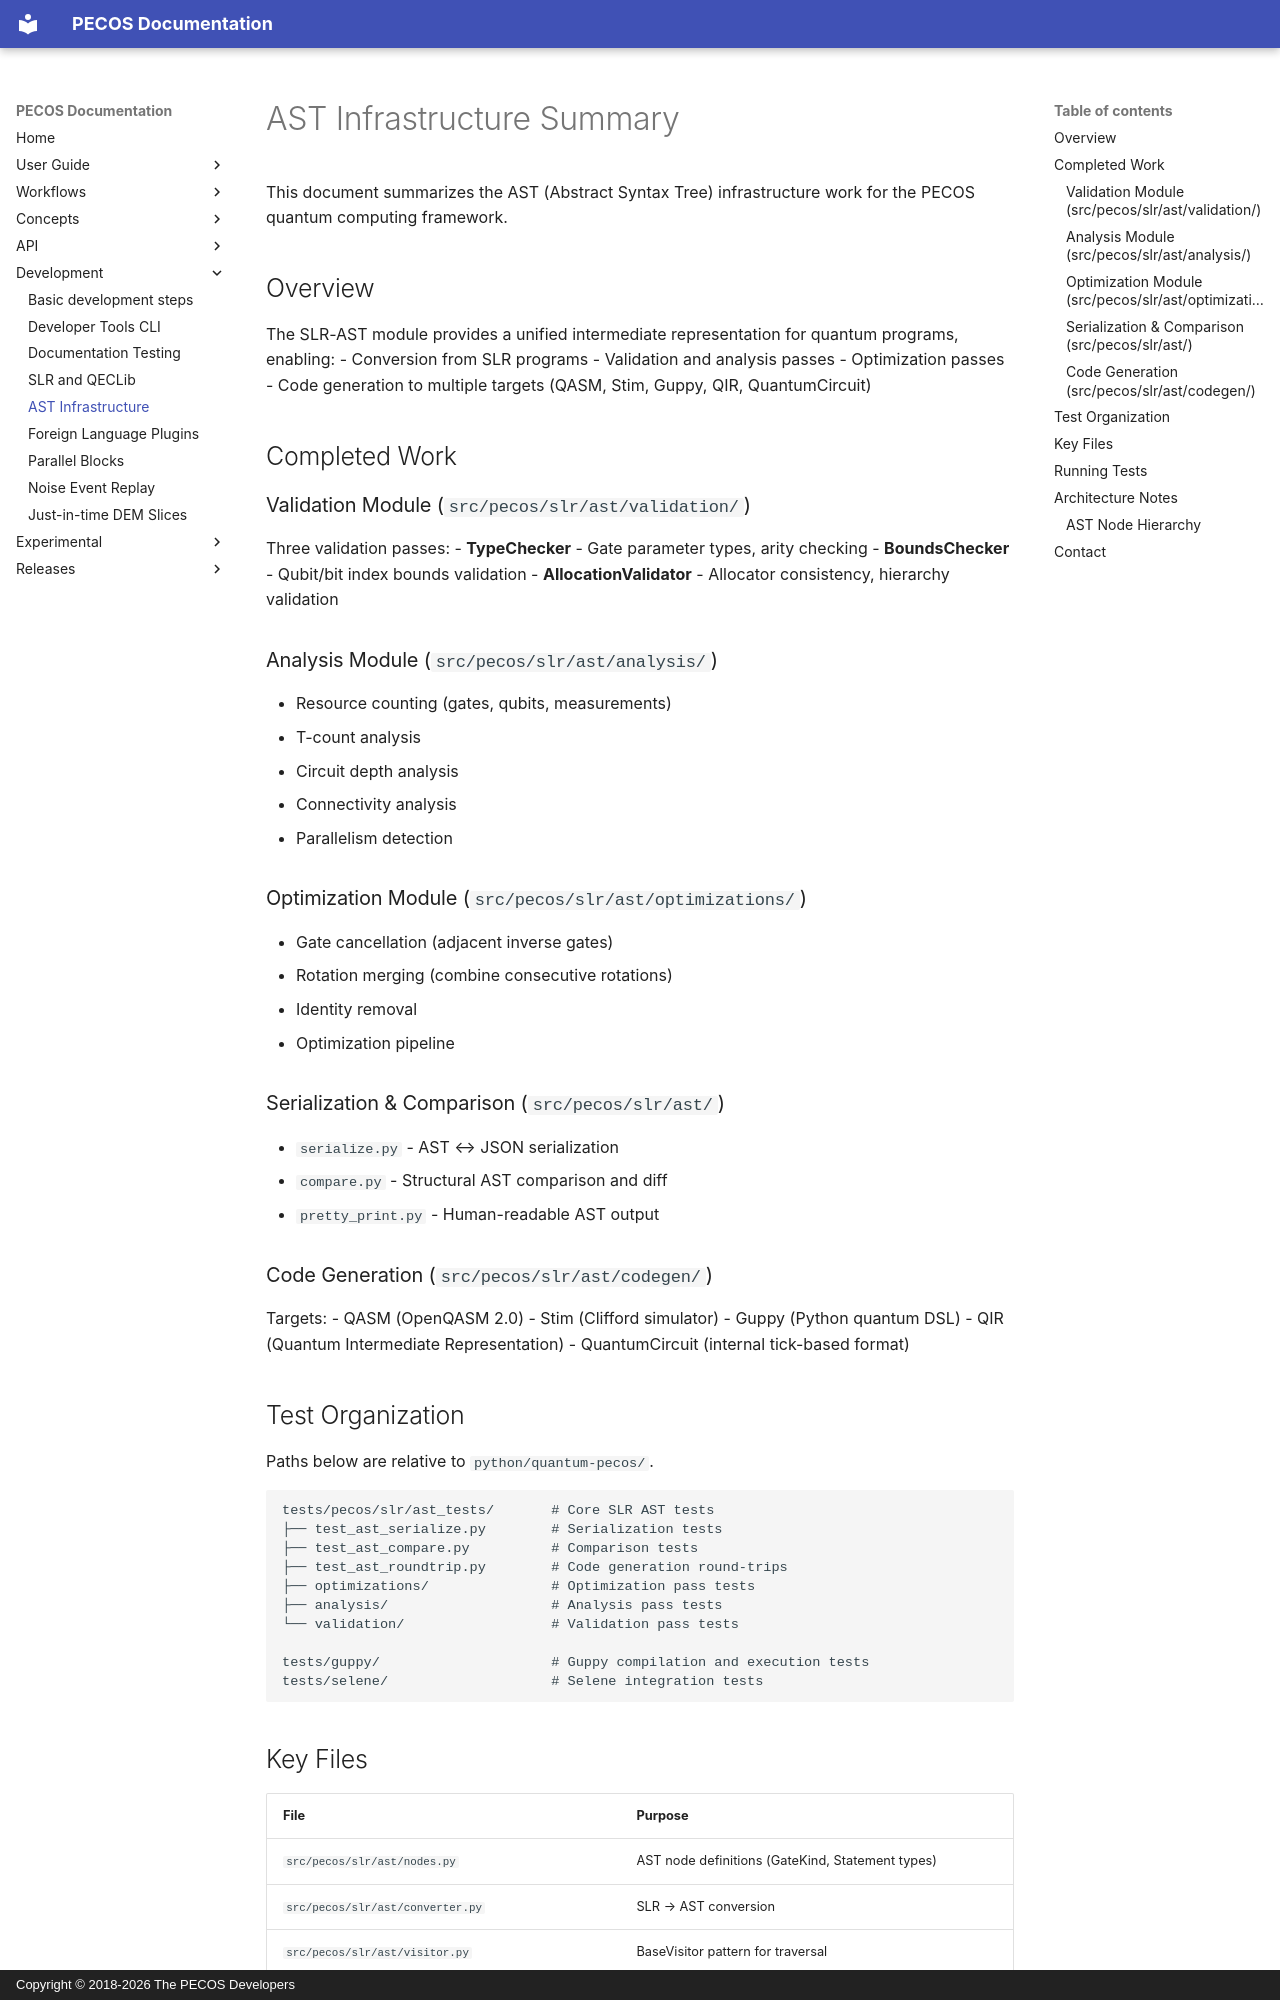

repository: PECOS-packages/PECOS · page: development/ast-infrastructure.html · generator: mkdocs · copyright: Copyright © 2018-2026 The PECOS Developers

# AST Infrastructure Summary

This document summarizes the AST (Abstract Syntax Tree) infrastructure work for the PECOS quantum computing framework.

## Overview

The SLR-AST module provides a unified intermediate representation for quantum programs, enabling:
- Conversion from SLR programs
- Validation and analysis passes
- Optimization passes
- Code generation to multiple targets (QASM, Stim, Guppy, QIR, QuantumCircuit)

## Completed Work

### Validation Module (`src/pecos/slr/ast/validation/`)

Three validation passes:
- **TypeChecker** - Gate parameter types, arity checking
- **BoundsChecker** - Qubit/bit index bounds validation
- **AllocationValidator** - Allocator consistency, hierarchy validation

### Analysis Module (`src/pecos/slr/ast/analysis/`)

- Resource counting (gates, qubits, measurements)
- T-count analysis
- Circuit depth analysis
- Connectivity analysis
- Parallelism detection

### Optimization Module (`src/pecos/slr/ast/optimizations/`)

- Gate cancellation (adjacent inverse gates)
- Rotation merging (combine consecutive rotations)
- Identity removal
- Optimization pipeline

### Serialization & Comparison (`src/pecos/slr/ast/`)

- `serialize.py` - AST ↔ JSON serialization
- `compare.py` - Structural AST comparison and diff
- `pretty_print.py` - Human-readable AST output

### Code Generation (`src/pecos/slr/ast/codegen/`)

Targets:
- QASM (OpenQASM 2.0)
- Stim (Clifford simulator)
- Guppy (Python quantum DSL)
- QIR (Quantum Intermediate Representation)
- QuantumCircuit (internal tick-based format)

## Test Organization

Paths below are relative to `python/quantum-pecos/`.

```
tests/pecos/slr/ast_tests/       # Core SLR AST tests
├── test_ast_serialize.py        # Serialization tests
├── test_ast_compare.py          # Comparison tests
├── test_ast_roundtrip.py        # Code generation round-trips
├── optimizations/               # Optimization pass tests
├── analysis/                    # Analysis pass tests
└── validation/                  # Validation pass tests

tests/guppy/                     # Guppy compilation and execution tests
tests/selene/                    # Selene integration tests
```
